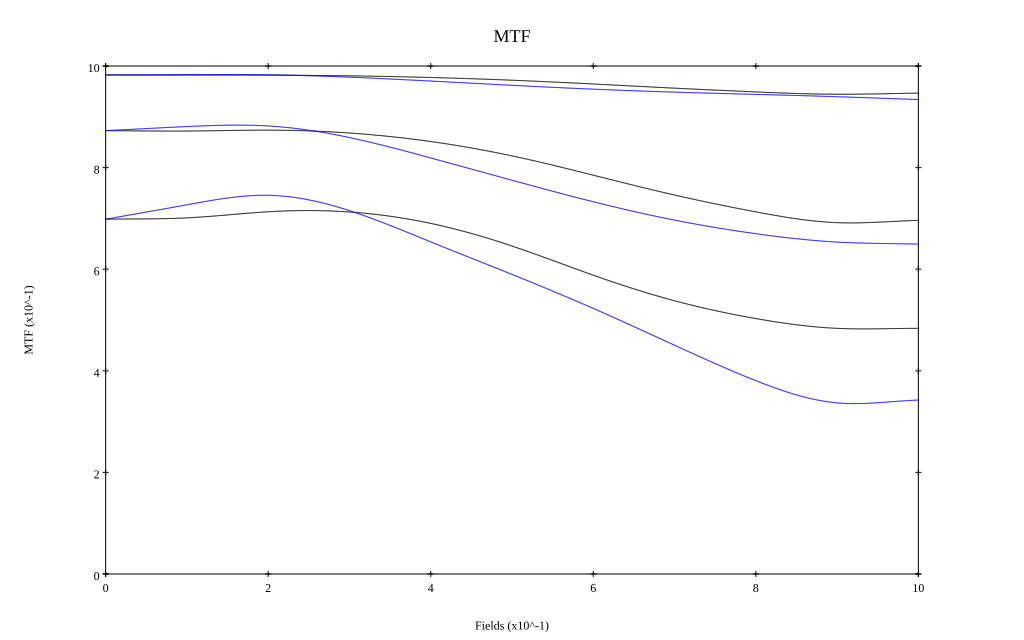

Values plotted in this chart, from the file beside it:
, 0, 0.1, 0.2, 0.3, 0.4, 0.5, 0.6, 0.7, 0.8, 0.9, 1
10 sag, 0.982, 0.982, 0.982, 0.981, 0.977, 0.972, 0.965, 0.956, 0.949, 0.944, 0.947
10 tan, 0.982, 0.983, 0.983, 0.978, 0.97, 0.962, 0.954, 0.949, 0.944, 0.94, 0.934
30 sag, 0.873, 0.872, 0.874, 0.868, 0.851, 0.823, 0.785, 0.746, 0.713, 0.692, 0.696
30 tan, 0.873, 0.881, 0.882, 0.859, 0.819, 0.775, 0.733, 0.697, 0.67, 0.653, 0.649
50 sag, 0.698, 0.701, 0.713, 0.713, 0.69, 0.646, 0.588, 0.538, 0.503, 0.484, 0.484
50 tan, 0.698, 0.727, 0.746, 0.715, 0.654, 0.59, 0.523, 0.45, 0.381, 0.337, 0.342
